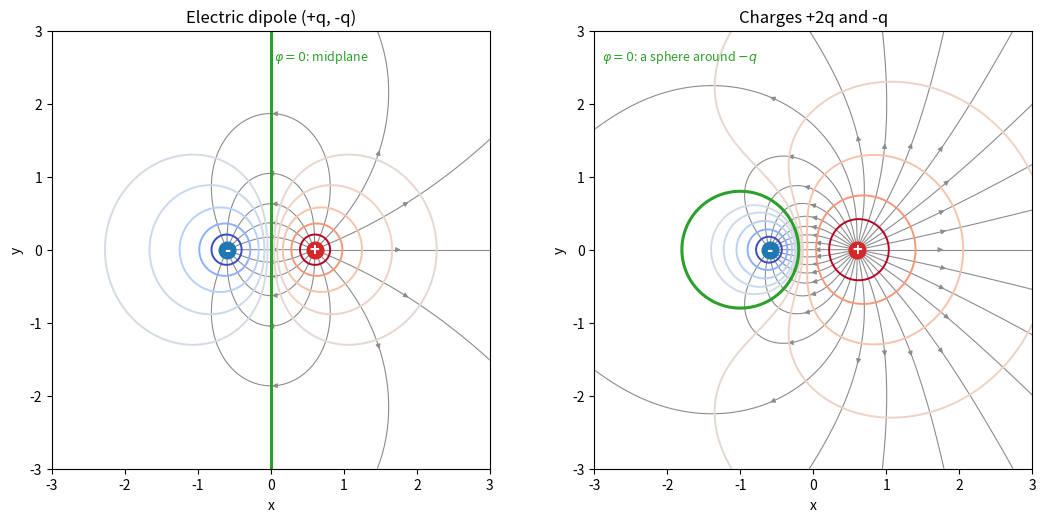

Here is the Python script that generated this plot:
"""Field lines and equipotentials of an electric dipole and of the pair +2q, -q."""

import numpy as np
import matplotlib.pyplot as plt


def potential_and_field(charges, X, Y):
    """Potential and field of point charges (q, x, y), in units where q / (4 pi eps0) = q."""
    phi = np.zeros_like(X)
    Ex = np.zeros_like(X)
    Ey = np.zeros_like(X)
    for q, x0, y0 in charges:
        dx, dy = X - x0, Y - y0
        r = np.hypot(dx, dy)
        phi += q / r
        Ex += q * dx / r**3
        Ey += q * dy / r**3
    return phi, Ex, Ey


x = np.linspace(-3, 3, 601)
X, Y = np.meshgrid(x, x)
d = 0.6
cases = [
    ("Electric dipole (+q, -q)", [(1.0, d, 0.0), (-1.0, -d, 0.0)]),
    ("Charges +2q and -q", [(2.0, d, 0.0), (-1.0, -d, 0.0)]),
]

fig, axes = plt.subplots(1, 2, figsize=(11, 5.2))
for ax, (title, charges) in zip(axes, cases):
    phi, Ex, Ey = potential_and_field(charges, X, Y)
    seeds = []
    for q, x0, y0 in charges:
        if q > 0:
            n = int(16 * q)
            for a in np.linspace(0, 2 * np.pi, n, endpoint=False):
                seeds.append((x0 + 0.08 * np.cos(a), y0 + 0.08 * np.sin(a)))
    ax.streamplot(X, Y, Ex, Ey, start_points=np.array(seeds), color="0.55", linewidth=0.8,
                  density=3, arrowsize=0.7, broken_streamlines=False)
    levels = np.array([-4, -2, -1, -0.5, -0.25, 0.25, 0.5, 1, 2, 4])
    cs = ax.contour(X, Y, phi, levels=levels, cmap="coolwarm", linewidths=1.4)
    ax.contour(X, Y, phi, levels=[0.0], colors="C2", linewidths=2.2)
    for q, x0, y0 in charges:
        ax.plot(x0, y0, "o", ms=12, color="C3" if q > 0 else "C0", zorder=3)
        ax.text(x0, y0, "+" if q > 0 else "-", ha="center", va="center", color="white",
                fontsize=12, fontweight="bold", zorder=4)
    ax.set_xlim(-3, 3)
    ax.set_ylim(-3, 3)
    ax.set_aspect("equal")
    ax.set_title(title)
    ax.set_xlabel("x")
    ax.set_ylabel("y")
axes[0].text(0.05, 2.6, r"$\varphi = 0$: midplane", color="C2", fontsize=9)
axes[1].text(-2.9, 2.6, r"$\varphi = 0$: a sphere around $-q$", color="C2", fontsize=9)
fig.tight_layout()
